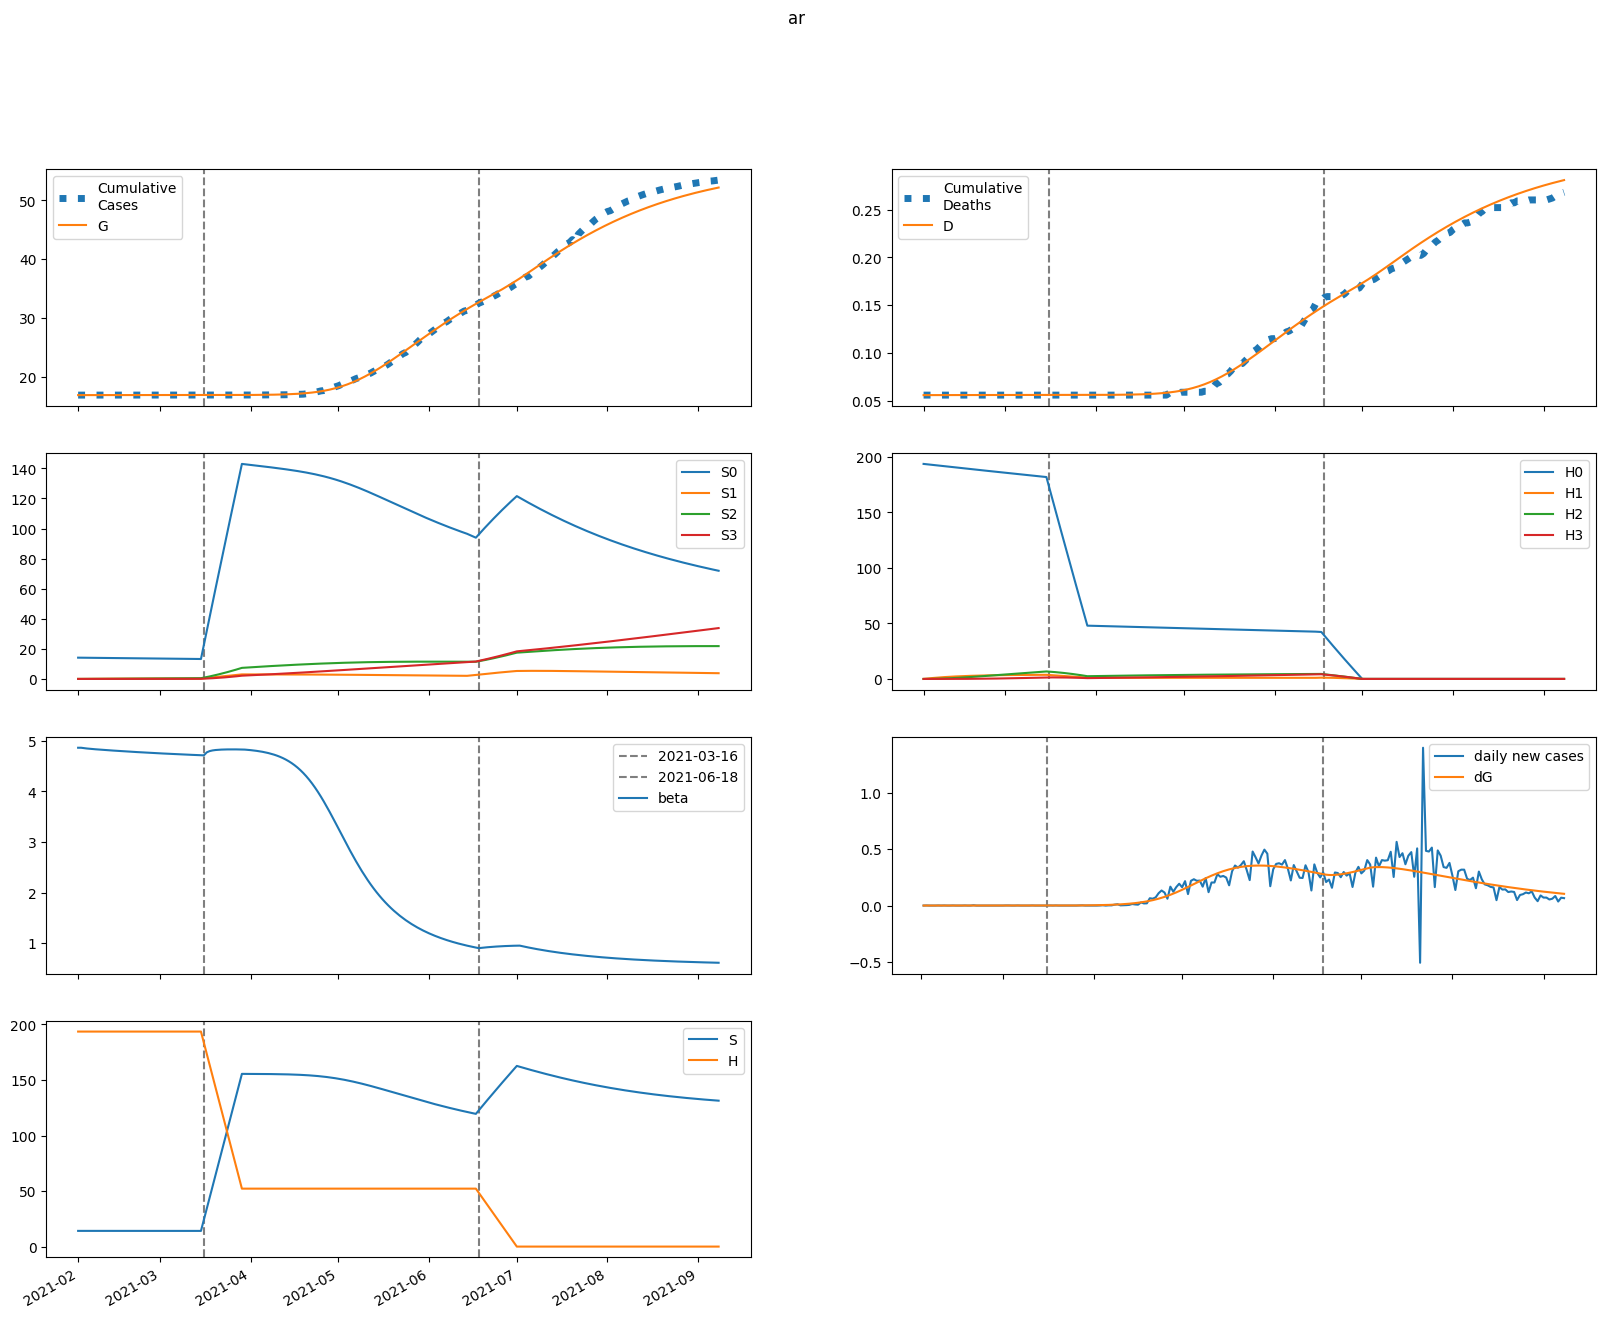

The data file committed next to this chart (first rows):
series, 2021-02-01, 2021-02-02, 2021-02-03, 2021-02-04, 2021-02-05, 2021-02-06, 2021-02-07, 2021-02-08, 2021-02-09, 2021-02-10, 2021-02-11, 2021-02-12, 2021-02-13, 2021-02-14, 2021-02-15, 2021-02-16, 2021-02-17, 2021-02-18, 2021-02-19, 2021-02-20, 2021-02-21, 2021-02-22, 2021-02-23
S, 14144, 14143, 14142, 14141, 14140, 14140, 14139, 14138, 14137, 14137, 14136, 14136, 14135, 14134, 14134, 14133, 14133, 14132, 14131, 14131, 14130, 14130, 14129
E, 2.24, 3.053, 3.474, 3.669, 3.736, 3.733, 3.692, 3.633, 3.566, 3.497, 3.429, 3.363, 3.299, 3.239, 3.181, 3.126, 3.073, 3.022, 2.972, 2.924, 2.877, 2.832, 2.787
I, 11.92, 7.687, 5.109, 3.531, 2.559, 1.957, 1.578, 1.337, 1.18, 1.075, 1.003, 0.9515, 0.9129, 0.8828, 0.8582, 0.8374, 0.8191, 0.8027, 0.7875, 0.7734, 0.76, 0.7472, 0.7349
A, 13.45, 13.1, 12.85, 12.66, 12.5, 12.35, 12.21, 12.07, 11.93, 11.79, 11.64, 11.5, 11.36, 11.21, 11.07, 10.92, 10.78, 10.63, 10.49, 10.35, 10.21, 10.07, 9.93
IH, 0.0, 2.144, 2.444, 2.128, 1.688, 1.296, 0.993, 0.7752, 0.624, 0.521, 0.4512, 0.4037, 0.3709, 0.3478, 0.3309, 0.3181, 0.308, 0.2997, 0.2927, 0.2865, 0.2809, 0.2757, 0.2708
IN, 2.299, 4.324, 5.291, 5.646, 5.654, 5.473, 5.198, 4.882, 4.558, 4.242, 3.943, 3.667, 3.413, 3.182, 2.973, 2.784, 2.613, 2.46, 2.321, 2.196, 2.084, 1.982, 1.889
D, 56.0, 56.0, 56.01, 56.03, 56.05, 56.06, 56.07, 56.07, 56.08, 56.08, 56.09, 56.09, 56.09, 56.09, 56.1, 56.1, 56.1, 56.1, 56.1, 56.11, 56.11, 56.11, 56.11
R, 0.0, 0.8601, 3.015, 5.425, 7.71, 9.771, 11.61, 13.25, 14.75, 16.12, 17.4, 18.6, 19.74, 20.83, 21.87, 22.87, 23.84, 24.77, 25.68, 26.56, 27.42, 28.25, 29.06
G, 16828, 16828, 16828, 16829, 16829, 16830, 16830, 16830, 16831, 16831, 16831, 16832, 16832, 16832, 16832, 16833, 16833, 16833, 16834, 16834, 16834, 16834, 16835
H, 193607, 193607, 193607, 193607, 193607, 193607, 193607, 193607, 193607, 193607, 193607, 193607, 193607, 193607, 193607, 193607, 193607, 193607, 193607, 193607, 193607, 193607, 193607
S0, 14144, 14122, 14100, 14078, 14056, 14034, 14012, 13990, 13969, 13947, 13926, 13904, 13883, 13861, 13840, 13818, 13797, 13776, 13755, 13734, 13712, 13691, 13670
E0, 2.24, 3.053, 3.472, 3.665, 3.73, 3.723, 3.68, 3.618, 3.548, 3.476, 3.404, 3.336, 3.27, 3.207, 3.147, 3.089, 3.034, 2.981, 2.929, 2.879, 2.83, 2.783, 2.737
I0, 11.92, 7.687, 5.109, 3.531, 2.559, 1.956, 1.577, 1.335, 1.177, 1.072, 0.9991, 0.9467, 0.9074, 0.8765, 0.8512, 0.8297, 0.8108, 0.7938, 0.7781, 0.7634, 0.7495, 0.7362, 0.7234
A0, 13.45, 13.1, 12.85, 12.66, 12.5, 12.35, 12.21, 12.06, 11.92, 11.78, 11.63, 11.49, 11.34, 11.19, 11.05, 10.9, 10.75, 10.61, 10.46, 10.31, 10.17, 10.03, 9.886
IH0, 0.0, 2.144, 2.444, 2.128, 1.688, 1.296, 0.9928, 0.7748, 0.6235, 0.5203, 0.4502, 0.4025, 0.3694, 0.346, 0.3289, 0.3158, 0.3055, 0.297, 0.2897, 0.2833, 0.2775, 0.2721, 0.2671
IN0, 2.299, 4.324, 5.291, 5.646, 5.654, 5.473, 5.197, 4.882, 4.557, 4.241, 3.942, 3.664, 3.41, 3.178, 2.968, 2.779, 2.607, 2.453, 2.313, 2.187, 2.074, 1.971, 1.878
D0, 56.0, 56.0, 56.01, 56.03, 56.05, 56.06, 56.07, 56.07, 56.08, 56.08, 56.09, 56.09, 56.09, 56.09, 56.1, 56.1, 56.1, 56.1, 56.1, 56.11, 56.11, 56.11, 56.11
R0, 0.0, 0.8601, 3.015, 5.425, 7.71, 9.771, 11.61, 13.25, 14.75, 16.12, 17.4, 18.6, 19.74, 20.82, 21.86, 22.86, 23.83, 24.76, 25.66, 26.54, 27.39, 28.22, 29.02
G0, 16828, 16828, 16828, 16829, 16829, 16830, 16830, 16830, 16831, 16831, 16831, 16832, 16832, 16832, 16832, 16833, 16833, 16833, 16834, 16834, 16834, 16834, 16835
H0, 193607, 193316, 193026, 192737, 192448, 192159, 191871, 191583, 191296, 191009, 190722, 190436, 190150, 189865, 189580, 189296, 189012, 188729, 188446, 188163, 187881, 187599, 187317
S1, 0.0, 21.21, 40.88, 59.1, 75.99, 91.65, 106.1, 119.6, 132, 143.5, 154.2, 164.1, 173.2, 181.6, 189.4, 196.7, 203.3, 209.5, 215.2, 220.4, 225.3, 229.8, 233.9
E1, 0.0, 0.0, 0.001547, 0.00381, 0.006397, 0.009118, 0.01187, 0.0146, 0.01727, 0.01984, 0.0223, 0.02462, 0.02679, 0.0288, 0.03066, 0.03236, 0.03389, 0.03527, 0.0365, 0.03758, 0.03853, 0.03935, 0.04004
I1, 0.0, 0.0, 0.0, 0.0001455, 0.0004494, 0.0008833, 0.001411, 0.002001, 0.002628, 0.003272, 0.003917, 0.004553, 0.00517, 0.005761, 0.006321, 0.006847, 0.007336, 0.007788, 0.0082, 0.008575, 0.008911, 0.009211, 0.009477
A1, 0.0, 0.0, 0.0, 0.0001641, 0.0005611, 0.001215, 0.002129, 0.003296, 0.004701, 0.006328, 0.008157, 0.01017, 0.01233, 0.01464, 0.01705, 0.01956, 0.02214, 0.02477, 0.02743, 0.03011, 0.03278, 0.03544, 0.03807
IH1, 0.0, 0.0, 0.0, 0.0, 2.616604949092126e-05, 9.379593522685984e-05, 0.0002053, 0.0003554, 0.0005359, 0.0007379, 0.0009537, 0.001177, 0.001401, 0.001623, 0.001839, 0.002047, 0.002245, 0.00243, 0.002603, 0.002763, 0.00291, 0.003043, 0.003162
IN1, 0.0, 0.0, 0.0, 0.0, 2.80580813112374e-05, 0.0001114, 0.0002685, 0.0005087, 0.0008341, 0.001242, 0.001725, 0.002275, 0.002882, 0.003535, 0.004225, 0.00494, 0.005672, 0.006411, 0.007148, 0.007878, 0.008592, 0.009286, 0.009956
D1, 0.0, 0.0, 0.0, 0.0, 0.0, 1.7657570362186347e-07, 8.095364898995168e-07, 2.194986927366356e-06, 4.593582050556888e-06, 8.209802748613475e-06, 1.3189386415412877e-05, 1.9625034526582432e-05, 2.756477122942282e-05, 3.702032494164881e-05, 4.797456666831525e-05, 6.038781131659022e-05, 7.420307865509685e-05, 8.935047895540545e-05, 0.0001058, 0.0001233, 0.000142, 0.0001616, 0.0001821
R1, 0.0, 0.0, 0.0, 0.0, 7.149849353944033e-06, 4.7985014025063e-05, 0.000161, 0.0003881, 0.0007695, 0.001341, 0.002133, 0.003169, 0.00447, 0.006049, 0.007918, 0.01008, 0.01254, 0.0153, 0.01836, 0.0217, 0.02533, 0.02924, 0.0334
G1, 0.0, 0.0, 0.0, 0.0001455, 0.0005037, 0.001105, 0.001962, 0.003078, 0.004451, 0.006075, 0.00794, 0.01004, 0.01235, 0.01487, 0.01758, 0.02046, 0.0235, 0.02669, 0.03, 0.03343, 0.03697, 0.04059, 0.04429
H1, 0.0, 290.4, 559.6, 809.2, 1041, 1255, 1453, 1637, 1808, 1966, 2112, 2247, 2372, 2488, 2595, 2694, 2786, 2870, 2948, 3020, 3087, 3148, 3205
S2, 0.0, 0.0, 1.515, 4.417, 8.586, 13.91, 20.29, 27.63, 35.84, 44.84, 54.56, 64.92, 75.87, 87.33, 99.27, 111.6, 124.3, 137.4, 150.7, 164.3, 178.1, 192, 206.2
E2, 0.0, 0.0, 0.0, 3.3376102599167335e-05, 0.0001143, 0.0002496, 0.000443, 0.000696, 0.001009, 0.00138, 0.001806, 0.002284, 0.00281, 0.003379, 0.003985, 0.004624, 0.00529, 0.005978, 0.006683, 0.007401, 0.008129, 0.008861, 0.009595
I2, 0.0, 0.0, 0.0, 0.0, 3.137619161176561e-06, 1.271331879436981e-05, 3.144117406250773e-05, 6.136394853756723e-05, 0.0001039, 0.00016, 0.00023, 0.0003141, 0.0004118, 0.0005225, 0.0006454, 0.0007794, 0.0009235, 0.001077, 0.001237, 0.001404, 0.001577, 0.001753, 0.001933
A2, 0.0, 0.0, 0.0, 0.0, 3.5398346473844555e-06, 1.550840597369569e-05, 4.1308119525757366e-05, 8.649008560295484e-05, 0.0001565, 0.0002567, 0.0003918, 0.0005663, 0.0007839, 0.001048, 0.001361, 0.001724, 0.002139, 0.002607, 0.003127, 0.0037, 0.004324, 0.004997, 0.00572
IH2, 0.0, 0.0, 0.0, 0.0, 0.0, 5.644131323996158e-07, 2.5662044109583752e-06, 6.925520821597485e-06, 1.4465094503682841e-05, 2.5850138014640435e-05, 4.157188366061568e-05, 6.195086952177858e-05, 8.714920543369348e-05, 0.0001172, 0.000152, 0.0001913, 0.0002348, 0.0002823, 0.0003333, 0.0003875, 0.0004443, 0.0005034, 0.0005644
IN2, 0.0, 0.0, 0.0, 0.0, 0.0, 6.052250863277356e-07, 2.9853578336519863e-06, 8.694111653666432e-06, 1.9493940169400717e-05, 3.721391724154699e-05, 6.36388040226774e-05, 0.0001004, 0.000149, 0.0002107, 0.0002863, 0.0003767, 0.0004821, 0.0006027, 0.0007385, 0.0008891, 0.001054, 0.001232, 0.001424
D2, 0.0, 0.0, 0.0, 0.0, 0.0, 0.0, 3.808815160326797e-09, 2.1126268819494013e-08, 6.786158942819881e-08, 1.654760283533703e-07, 3.3991987438527305e-07, 6.204583871174453e-07, 1.038519905329806e-06, 1.6266267295899996e-06, 2.4174402481532077e-06, 3.4429385292520347e-06, 4.733735497545689e-06, 6.31854263430531e-06, 8.223766924760015e-06, 1.0473233187439655e-05, 1.3088015325813029e-05, 1.6086359379032543e-05, 1.948368116756262e-05
R2, 0.0, 0.0, 0.0, 0.0, 0.0, 1.542253778678013e-07, 1.1834279179905293e-06, 4.61838038698206e-06, 1.2875673631771256e-05, 2.9231073397911398e-05, 5.773858968165871e-05, 0.0001031, 0.0001707, 0.000266, 0.0003952, 0.0005644, 0.0007798, 0.001048, 0.001374, 0.001764, 0.002225, 0.00276, 0.003376
G2, 0.0, 0.0, 0.0, 0.0, 3.137619161176561e-06, 1.3882957013097162e-05, 3.735006927352844e-05, 7.899345002235195e-05, 0.0001444, 0.0002392, 0.0003689, 0.0005387, 0.0007535, 0.001018, 0.001335, 0.00171, 0.002145, 0.002642, 0.003204, 0.003832, 0.004528, 0.005292, 0.006125
H2, 0.0, 0.0, 20.74, 60.47, 117.6, 190.5, 277.8, 378.4, 490.8, 614.1, 747.2, 889.1, 1039, 1196, 1360, 1529, 1703, 1882, 2064, 2250, 2439, 2631, 2824
S3, 0.0, 0.0, 0.0, 0.01804, 0.07062, 0.1728, 0.3384, 0.58, 0.9089, 1.336, 1.869, 2.519, 3.292, 4.195, 5.235, 6.416, 7.745, 9.225, 10.86, 12.65, 14.61, 16.73, 19.02
E3, 0.0, 0.0, 0.0, 0.0, 2.044343542951585e-07, 9.070578324401418e-07, 2.4527419426897035e-06, 5.2180231481339425e-06, 9.594671733365334e-06, 1.5974136699088115e-05, 2.4733867271522984e-05, 3.622645761401721e-05, 5.0771895362288264e-05, 6.865267673042825e-05, 9.011129582560134e-05, 0.0001153, 0.0001445, 0.0001778, 0.0002152, 0.0002568, 0.0003026, 0.0003526, 0.0004069
I3, 0.0, 0.0, 0.0, 0.0, 0.0, 1.921845564003179e-08, 9.73248730567867e-08, 2.916214688675246e-07, 6.73446825416263e-07, 1.3243755302125336e-06, 2.332372205946578e-06, 3.7880933500315037e-06, 5.781547286866296e-06, 8.399270520067009e-06, 1.1722097462110113e-05, 1.582352553731385e-05, 2.076862497859511e-05, 2.6613414013871045e-05, 3.3404610630817795e-05, 4.117967515601287e-05, 4.9967067749479696e-05, 5.978665747351552e-05, 7.065023228241234e-05
A3, 0.0, 0.0, 0.0, 0.0, 0.0, 2.1682094495590542e-08, 1.1693904570690555e-07, 3.7197943733420563e-07, 9.091909368969432e-07, 1.8871797096071768e-06, 3.499158356776944e-06, 5.96995336292021e-06, 9.551991623403467e-06, 1.4520639720899504e-05, 2.1169228175931468e-05, 2.9804026202820636e-05, 4.0739362344934037e-05, 5.4293024242889865e-05, 7.07820209052075e-05, 9.051875330555638e-05, 0.0001138, 0.0001409, 0.0001722
IH3, 0.0, 0.0, 0.0, 0.0, 0.0, 0.0, 3.457127264484796e-09, 1.9217871250161393e-08, 6.196713053043138e-08, 1.5180345973557143e-07, 3.133452804172086e-07, 5.745968189511431e-07, 9.657217516316165e-07, 1.5178356047582303e-06, 2.261900327291638e-06, 3.22777615636278e-06, 4.443458406948381e-06, 5.9345037405295575e-06, 7.723633900667208e-06, 9.830494996305115e-06, 1.2271546059959296e-05, 1.5060050228435089e-05, 1.8206143964918123e-05
IN3, 0.0, 0.0, 0.0, 0.0, 0.0, 0.0, 3.707107483835724e-09, 2.2038296872321702e-08, 7.566179396532943e-08, 1.9654166654582874e-07, 4.285651448477937e-07, 8.273532671466397e-07, 1.45938075799086e-06, 2.4005565969849604e-06, 3.7344292057860463e-06, 5.5501754794946074e-06, 7.940514284416264e-06, 1.099965849795367e-05, 1.482139076457204e-05, 1.94973208529116e-05, 2.511535905250783e-05, 3.175842130108348e-05, 3.950336764401806e-05
D3, 0.0, 0.0, 0.0, 0.0, 0.0, 0.0, 0.0, 2.332964628262034e-11, 1.5301713079529116e-10, 5.711883827695431e-10, 1.5955999097882517e-09, 3.71014010376962e-09, 7.587677583792568e-09, 1.4104633758489743e-08, 2.434740617186046e-08, 3.961133212111855e-08, 6.139325400204231e-08, 9.137893430099715e-08, 1.3142659888995888e-07, 1.835478062201363e-07, 2.498866920930709e-07, 3.3269846239172626e-07, 4.34327826296629e-07
R3, 0.0, 0.0, 0.0, 0.0, 0.0, 0.0, 9.446568977504693e-10, 8.204914826609863e-09, 3.661939706245347e-08, 1.1614389961390173e-07, 2.97475080350649e-07, 6.57233195899192e-07, 1.3024265743637683e-06, 2.3740249578888775e-06, 4.049558546492435e-06, 6.544735180579915e-06, 1.011412613360582e-05, 1.5051010042479664e-05, 2.1686486184034257e-05, 3.038797610823925e-05, 4.1557230612515705e-05, 5.562795087519504e-05, 7.306312116554129e-05
G3, 0.0, 0.0, 0.0, 0.0, 0.0, 1.921845564003179e-08, 1.0448910780510722e-07, 3.3506636271193477e-07, 8.25602049567606e-07, 1.727577520980414e-06, 3.2292734497184503e-06, 5.554453738535768e-06, 8.96002894653284e-06, 1.3732991016164701e-05, 2.0186888781352713e-05, 2.865806745120465e-05, 3.9501843332398517e-05, 5.3088737536445576e-05, 6.98008533479848e-05, 9.00284518706008e-05, 0.0001142, 0.0001426, 0.0001758
H3, 0.0, 0.0, 0.0, 0.2469, 0.9668, 2.366, 4.634, 7.941, 12.45, 18.29, 25.6, 34.49, 45.08, 57.45, 71.69, 87.87, 106.1, 126.3, 148.7, 173.3, 200.1, 229.2, 260.5
beta, 4.863, 4.863, 4.855, 4.848, 4.843, 4.838, 4.833, 4.828, 4.824, 4.82, 4.815, 4.811, 4.807, 4.804, 4.8, 4.796, 4.792, 4.789, 4.785, 4.782, 4.778, 4.775, 4.771
